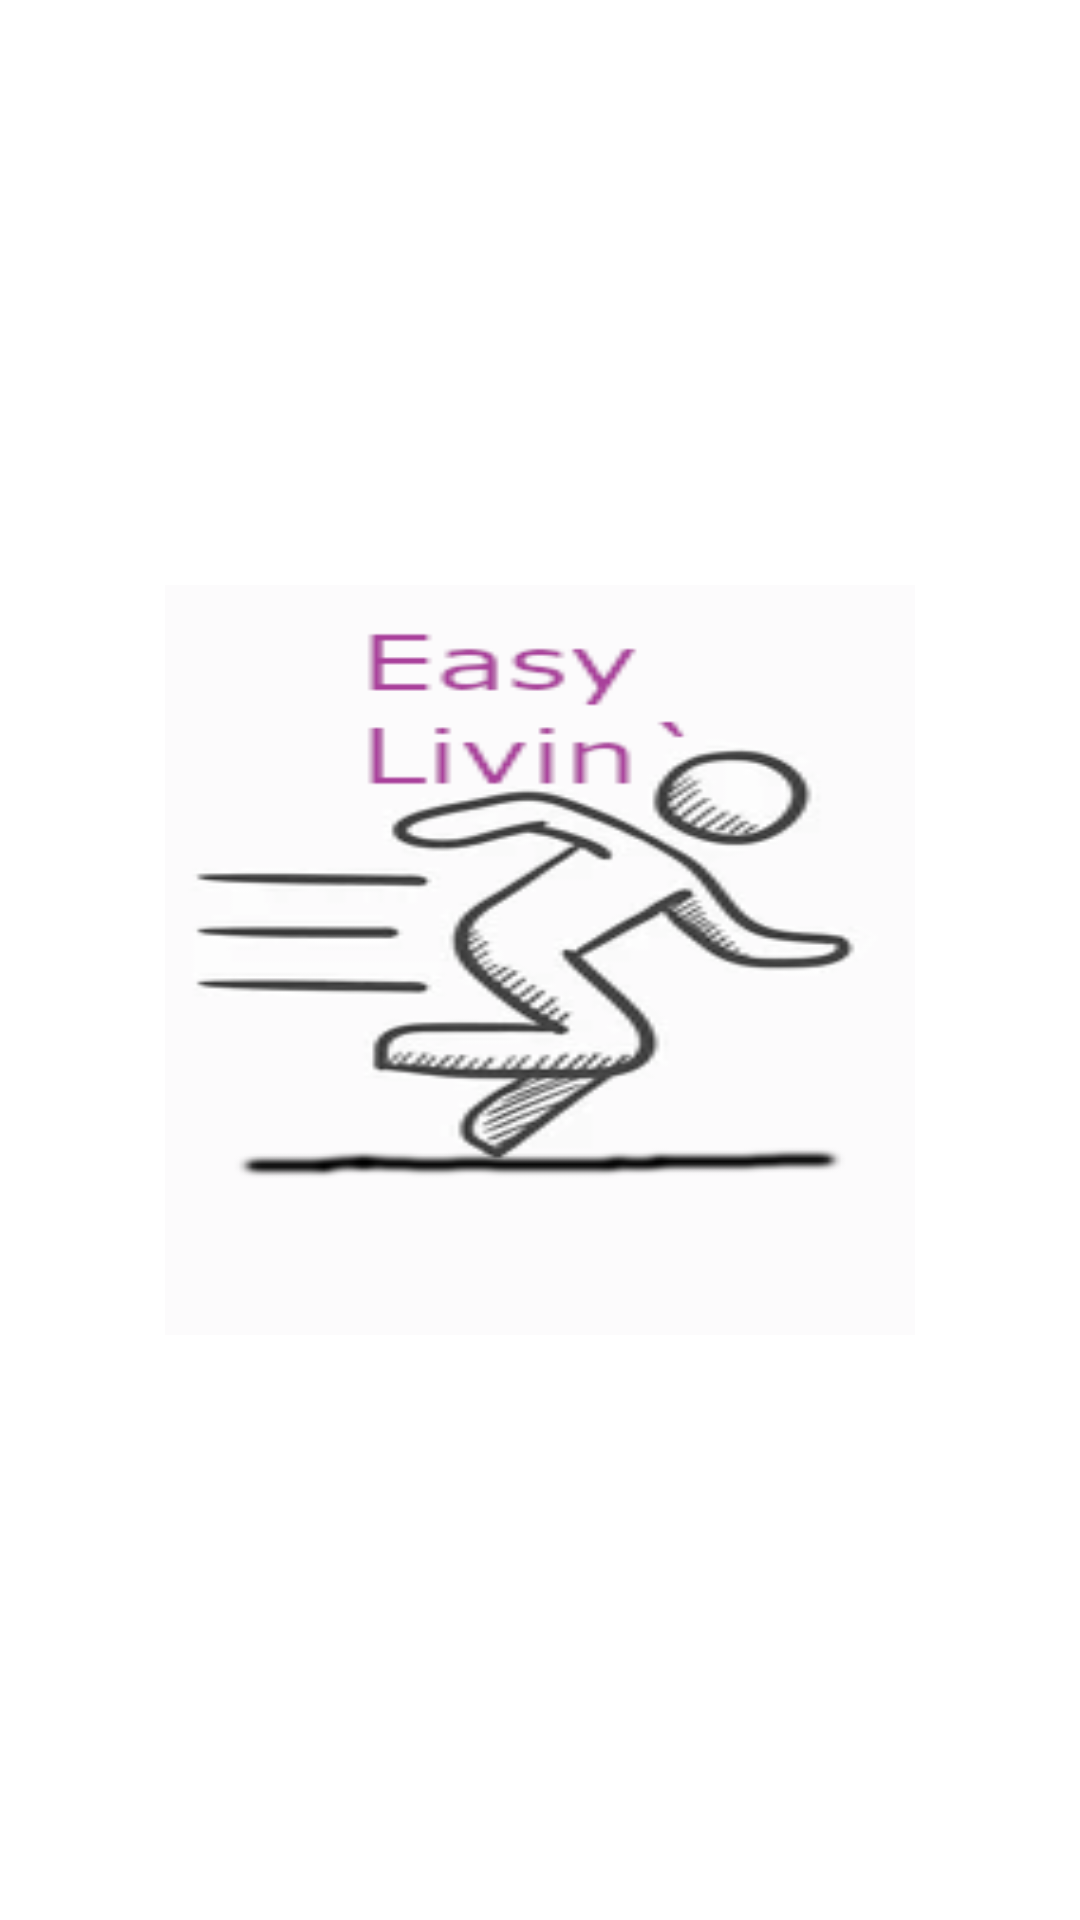

This screen was rendered from an Android layout file. Write that file and the resources it references.
<!-- AndroidManifest.xml: application theme Theme.MobTsProjekti -->
<!-- res/layout/activity_aloitusnaytto.xml -->
<?xml version="1.0" encoding="utf-8"?>
<RelativeLayout xmlns:android="http://schemas.android.com/apk/res/android"
    xmlns:tools="http://shcemas.android.com/tools"
    android:layout_width="match_parent"
    android:layout_height="match_parent"
    android:gravity="center">



    <ImageView
        android:id="@+id/logo_id"
        android:layout_width="250dp"
        android:layout_height="250dp"
        android:layout_centerInParent="true"
        android:background="@drawable/el" />



</RelativeLayout>
<!-- resources referenced by this layout -->
<resources>
  <!-- drawable el: png bitmap (drawable-v24, 21107 bytes) -->
  <style name="Theme.MobTsProjekti" parent="Theme.MaterialComponents.DayNight.DarkActionBar">
          
          <item name="colorPrimary">@color/purple_500</item>
          <item name="colorPrimaryVariant">@color/purple_700</item>
          <item name="colorOnPrimary">@color/white</item>
          
          <item name="colorSecondary">@color/teal_200</item>
          <item name="colorSecondaryVariant">@color/teal_700</item>
          <item name="colorOnSecondary">@color/black</item>
          
          <item name="android:statusBarColor" tools:targetApi="l">?attr/colorPrimaryVariant</item>
          
      </style>
  <!-- not gathered from this repository: default colours our renderer supplied (Android Studio template values) -->
  <color name="purple_500">#FF6200EE</color>
  <color name="purple_700">#FF3700B3</color>
  <color name="teal_200">#FF03DAC5</color>
  <color name="teal_700">#FF018786</color>
  <color name="black">#FF000000</color>
  <color name="white">#FFFFFFFF</color>
</resources>
